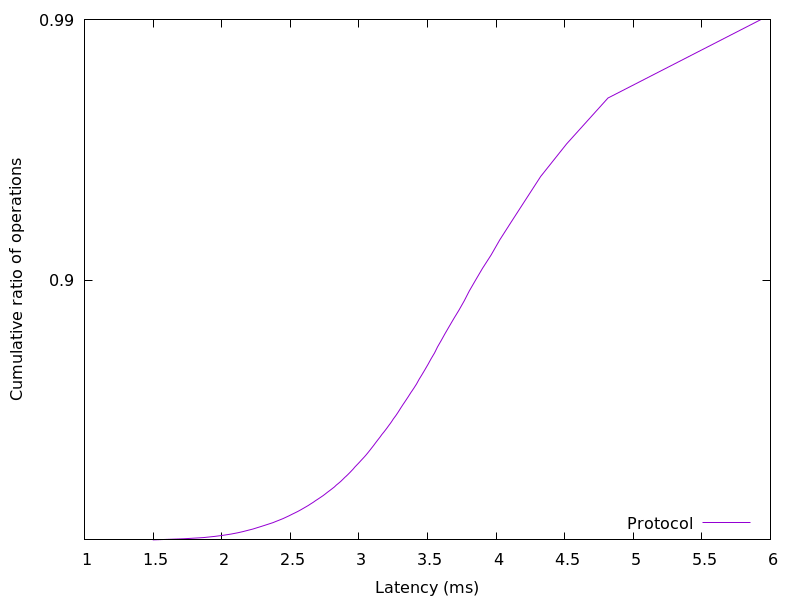

Source data for this figure (header and first rows):
1.497746, 0.01
1.725, 0.02
1.865, 0.03
1.949, 0.04
2.013, 0.05
2.069, 0.06
2.117, 0.07
2.155, 0.08
2.19, 0.09
2.226, 0.1
2.256, 0.11
2.286, 0.12
2.316, 0.13
2.345, 0.14
2.374, 0.15
2.398, 0.16
2.423, 0.17
2.448, 0.18
2.47, 0.19
2.492, 0.2
2.512, 0.21
2.534, 0.22
2.555, 0.23
2.575, 0.24
2.594, 0.25
2.613, 0.26
2.632, 0.27
2.65, 0.28
2.668, 0.29
2.684, 0.3
2.703, 0.31
2.721, 0.32
2.739, 0.33
2.755, 0.34
2.771, 0.35
2.788, 0.36
2.805, 0.37
2.822, 0.38
2.836, 0.39
2.853, 0.4
2.869, 0.41
2.883, 0.42
2.897, 0.43
2.914, 0.44
2.929, 0.45
2.944, 0.46
2.958, 0.47
2.971, 0.48
2.987, 0.49
3.002, 0.5
3.018, 0.51
3.034, 0.52
3.049, 0.53
3.064, 0.54
3.078, 0.55
3.093, 0.56
3.108, 0.57
3.122, 0.58
3.137, 0.59
3.153, 0.6
3.168, 0.61
... 38 more rows
